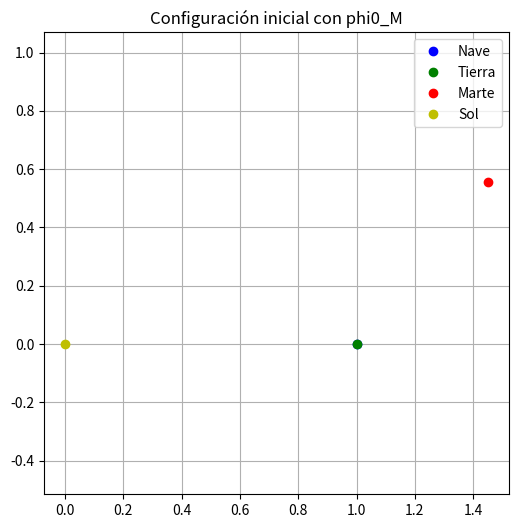

Python code for this plot:
import numpy as np
import matplotlib.pyplot as plt
from matplotlib.animation import FuncAnimation

# Datos necesarios
G = 6.67e-11              # Constante de gravitación
M_T = 5.9736e24           # Masa de la Tierra
M_M = 0.642e24            # Masa de Marte
M_S = 1.9885e30           # Masa del Sol
OMEGA_T = 1.99e-7         # Velocidad angular de la Tierra [rad/s]
OMEGA_M = 1.06e-7         # Velocidad angular de Marte [rad/s]
R_T = 6.37816e6           # Radio de la Tierra [m]
R_M = 3.396e6             # Radio de Marte [m]
D_T = 146.9e9             # Distancia Tierra-Sol [m]
D_M = 228e9               # Distancia Marte-Sol [m]

# Constantes derivadas
delta   = (G * M_S) / (D_T**3)
mu_T    = M_T / M_S
mu_M    = M_M / M_S
lambdaa = D_M / D_T      # Radio orbital de Marte (en unidades de D_T)
r_t0    = 2e6            # Altura inicial sobre la Tierra [m]

# Parámetros de integración
dt = 60                   # Paso temporal [s]
N  = 280_000              # Número de pasos (~195 días)

# Función que define todos los arrays necesarios para la simulación
def definir_arrays():
    x_T   = np.zeros(N)
    y_T   = np.zeros(N)
    x_M   = np.zeros(N)
    y_M   = np.zeros(N)
    x_N   = np.zeros(N)
    y_N   = np.zeros(N)
    r     = np.zeros(N)
    p_r   = np.zeros(N)
    phi   = np.zeros(N)
    p_phi = np.zeros(N)
    H     = np.zeros(N)
    return x_T, y_T, x_M, y_M, x_N, y_N, r, p_r, phi, p_phi, H

# Distancias a Tierra y Marte en coordenadas reescaladas
def fdist_t(r, phi, t):
    return np.sqrt(1 + r**2 - 2*r*np.cos(phi - OMEGA_T*t))

def fdist_m(r, phi, t):
    return np.sqrt(r**2 + lambdaa**2 - 2*r*lambdaa*np.cos(phi - OMEGA_M*t))

# Derivadas del sistema Hamiltoniano

def dr_dt(pr):
    return pr

def dphi_dt(pphi, r):
    return pphi / r**2

def dpr_dt(r, pphi, phi, t):
    rT = fdist_t(r, phi, t)
    rM = fdist_m(r, phi, t)
    return (pphi**2 / r**3) - delta * (1/r**2 + mu_T*(r - np.cos(phi - OMEGA_T*t))/rT**3
                                       + mu_M*(r - lambdaa*np.cos(phi - OMEGA_M*t))/rM**3)

def dpphi_dt(r, phi, t):
    rT = fdist_t(r, phi, t)
    rM = fdist_m(r, phi, t)
    return -delta * r * (mu_T*np.sin(phi - OMEGA_T*t)/rT**3
                         + mu_M*lambdaa*np.sin(phi - OMEGA_M*t)/rM**3)

# Estima el tiempo y ángulo al afelio (r = lambdaa) con RK4 completo
def estimar_t_aphelio(r0, p_r0, p_phi0, tol=1e-3, max_steps=N):
    r_val, pr_val, phi_val, pphi_val = r0, p_r0, 0.0, p_phi0
    for i in range(max_steps):
        t = i * dt
        # RK4
        k1_r    = dt * dr_dt(pr_val)
        k1_phi  = dt * dphi_dt(pphi_val, r_val)
        k1_pr   = dt * dpr_dt(r_val, pphi_val, phi_val, t)
        k1_pphi = dt * dpphi_dt(r_val, phi_val, t)

        k2_r    = dt * dr_dt(pr_val + 0.5*k1_pr)
        k2_phi  = dt * dphi_dt(pphi_val + 0.5*k1_pphi, r_val + 0.5*k1_r)
        k2_pr   = dt * dpr_dt(r_val + 0.5*k1_r, pphi_val + 0.5*k1_pphi, phi_val + 0.5*k1_phi, t + 0.5*dt)
        k2_pphi = dt * dpphi_dt(r_val + 0.5*k1_r, phi_val + 0.5*k1_phi, t + 0.5*dt)

        k3_r    = dt * dr_dt(pr_val + 0.5*k2_pr)
        k3_phi  = dt * dphi_dt(pphi_val + 0.5*k2_pphi, r_val + 0.5*k2_r)
        k3_pr   = dt * dpr_dt(r_val + 0.5*k2_r, pphi_val + 0.5*k2_pphi, phi_val + 0.5*k2_phi, t + 0.5*dt)
        k3_pphi = dt * dpphi_dt(r_val + 0.5*k2_r, phi_val + 0.5*k2_phi, t + 0.5*dt)

        k4_r    = dt * dr_dt(pr_val + k3_pr)
        k4_phi  = dt * dphi_dt(pphi_val + k3_pphi, r_val + k3_r)
        k4_pr   = dt * dpr_dt(r_val + k3_r, pphi_val + k3_pphi, phi_val + k3_phi, t + dt)
        k4_pphi = dt * dpphi_dt(r_val + k3_r, phi_val + k3_phi, t + dt)

        r_val   += (k1_r + 2*k2_r + 2*k3_r + k4_r)/6
        phi_val += (k1_phi + 2*k2_phi + 2*k3_phi + k4_phi)/6
        pr_val  += (k1_pr + 2*k2_pr + 2*k3_pr + k4_pr)/6
        pphi_val+= (k1_pphi + 2*k2_pphi + 2*k3_pphi + k4_pphi)/6

        if abs(r_val - lambdaa) < tol:
            return t, phi_val
    return None, None

# Calcula el ángulo inicial de Marte para encuentro en afelio
def calcular_phi0M(t_transf, phi_nave, omega_m=OMEGA_M):
    phi0 = phi_nave - omega_m * t_transf
    return phi0 % (2 * np.pi)

# ------- Bloque principal -------
# Crear arrays
x_T, y_T, x_M, y_M, x_N, y_N, r, p_r, phi, p_phi, H = definir_arrays()

# Condiciones iniciales
dist_rel  = (r_t0 + R_T) / D_T
r[0]      = 1 + dist_rel
phi[0]    = 0.0
# Impulsos iniciales
a         = 0.5 * (r[0] + lambdaa)
p_r[0]    = 1.1675 * np.sqrt(2 * delta * mu_T / dist_rel)
p_phi[0]  = r[0] * np.sqrt(2 * delta * ((1/r[0]) - (1/(2*a))))

# Estimamos tiempo y ángulo al afelio
t_aphelio, phi_aphelio = estimar_t_aphelio(r[0], p_r[0], p_phi[0])
if t_aphelio is None:
    raise RuntimeError("No se alcanzó la distancia de Marte en la simulación de transferencia")

# Calculamos phi0_M
phi0_M = calcular_phi0M(t_aphelio, phi_aphelio)
print(f"Tiempo de transferencia ~ {t_aphelio/3600:.1f} h, phi_\u2070_M={phi0_M:.3f} rad")

# Posiciones iniciales
x_T[0], y_T[0] = 1, 0
x_M[0], y_M[0] = lambdaa * np.cos(phi0_M), lambdaa * np.sin(phi0_M)
x_N[0], y_N[0] = r[0], 0

# (Aquí continúa tu bucle RK4 completo y la visualización final)

# Ejemplo de gráfico inicial
plt.figure(figsize=(6,6))
plt.plot(x_N[0], y_N[0], 'bo', label='Nave')
plt.plot(x_T[0], y_T[0], 'go', label='Tierra')
plt.plot(x_M[0], y_M[0], 'ro', label='Marte')
plt.plot(0,0,'yo',label='Sol')
plt.axis('equal'); plt.legend(); plt.grid(True)
plt.title('Configuración inicial con phi0_M')
